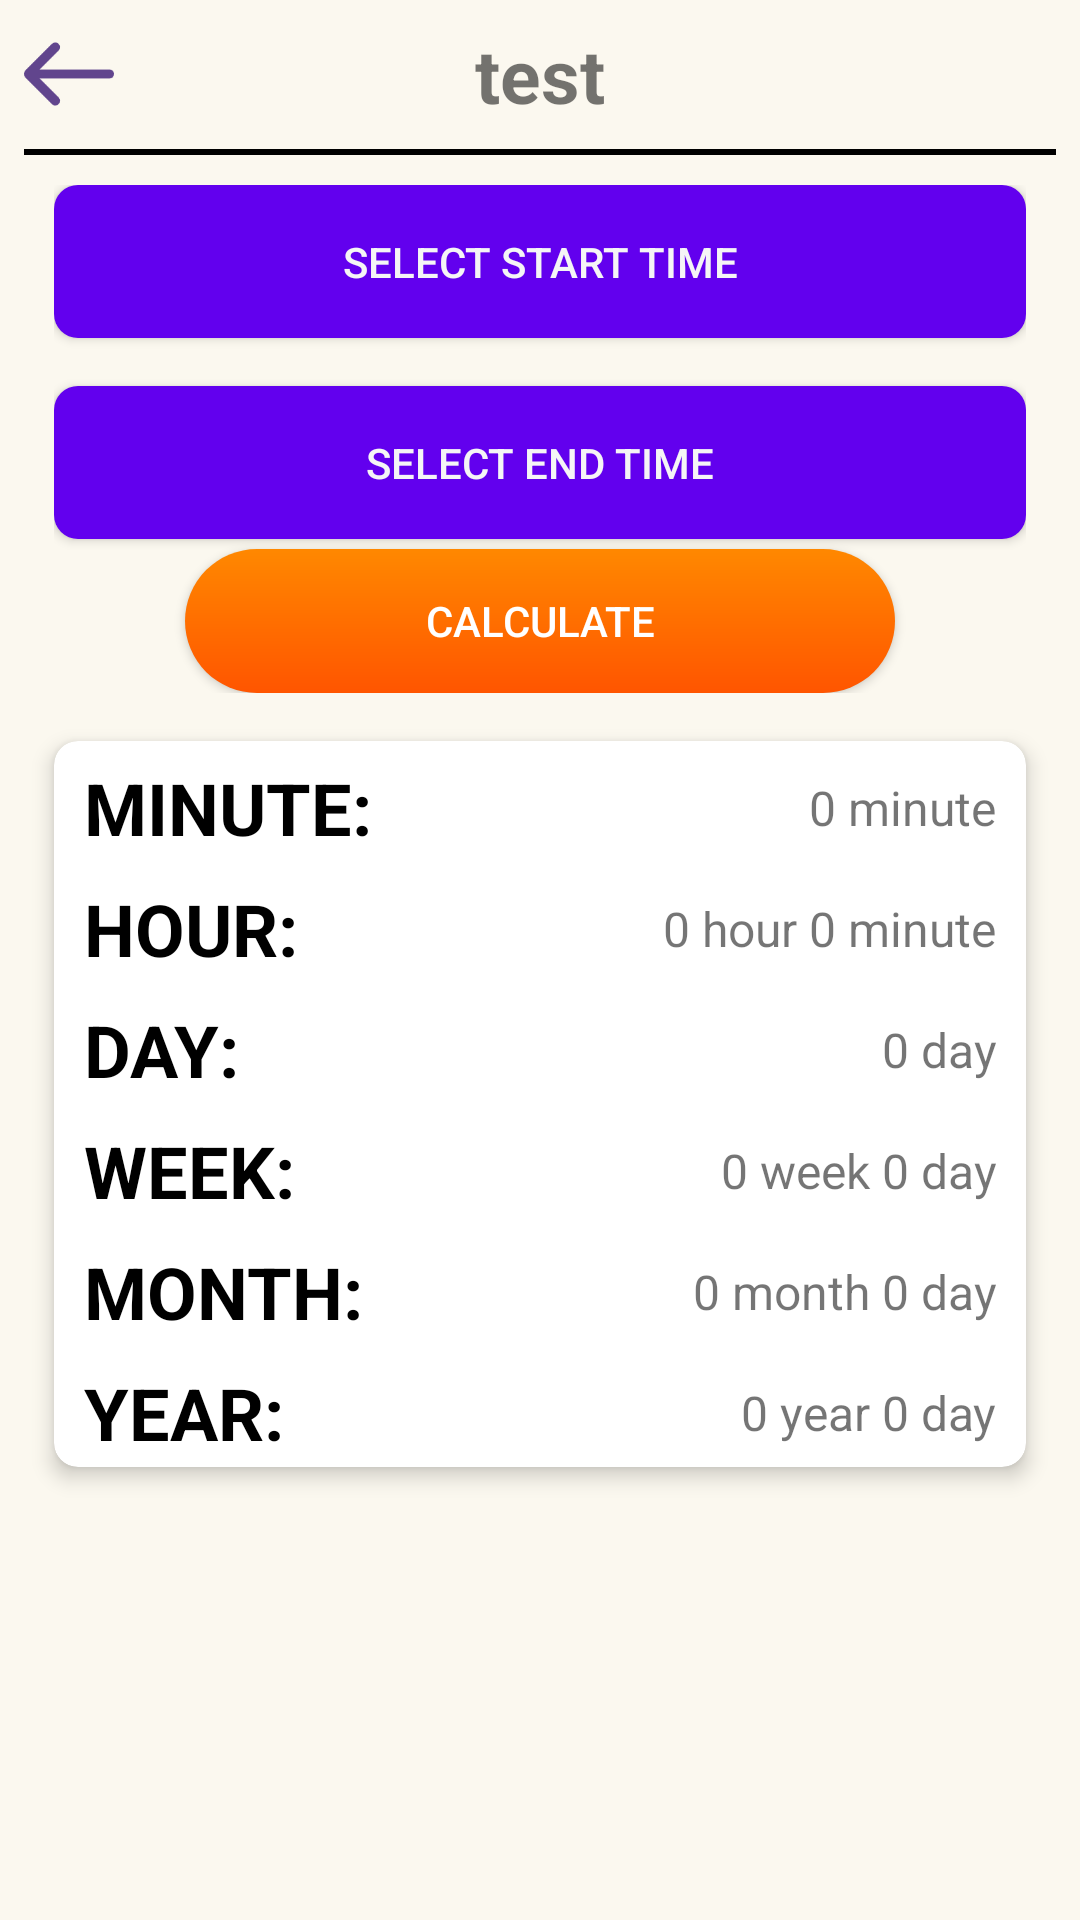

Layout XML and referenced resources for this Android screen:
<!-- AndroidManifest.xml: application theme AppTheme.NoActionBar -->
<!-- res/layout/activity_time.xml -->
<?xml version="1.0" encoding="utf-8"?>
<androidx.constraintlayout.widget.ConstraintLayout xmlns:android="http://schemas.android.com/apk/res/android"
    xmlns:app="http://schemas.android.com/apk/res-auto"
    xmlns:tools="http://schemas.android.com/tools"
    android:layout_width="match_parent"
    android:layout_height="match_parent"
    android:background="#fbf8ef"

    tools:context=".TimeActivity">

    <include
        android:id="@+id/header"
        layout="@layout/header"
        android:layout_width="match_parent"
        android:layout_height="wrap_content"
        android:visibility="visible"
        app:layout_constraintEnd_toEndOf="parent"
        app:layout_constraintStart_toStartOf="parent"
        app:layout_constraintTop_toTopOf="parent" />

    <View
        android:id="@+id/dividerSystem"
        android:layout_width="match_parent"
        android:layout_height="2dp"
        android:layout_marginStart="8dp"
        android:layout_marginEnd="8dp"
        android:background="#000"
        app:layout_constraintEnd_toEndOf="parent"
        app:layout_constraintStart_toStartOf="parent"
        app:layout_constraintTop_toBottomOf="@id/header" />

    <LinearLayout
        android:id="@+id/DatePickers"
        android:layout_width="0dp"
        android:layout_height="wrap_content"
        android:layout_marginTop="10dp"
        android:orientation="vertical"
        app:layout_constraintEnd_toEndOf="parent"
        app:layout_constraintStart_toStartOf="parent"
        app:layout_constraintTop_toBottomOf="@id/dividerSystem"
        app:layout_constraintWidth_percent="0.9">

        <Button
            android:id="@+id/buttonStartDate"
            android:layout_width="match_parent"
            android:layout_height="wrap_content"
            android:layout_marginBottom="16dp"
            android:background="@drawable/button_time"
            android:elevation="4dp"
            android:text="Select Start Time"
            android:textColor="@color/gray_background"
            android:textSize="14sp" />

        <Button
            android:id="@+id/buttonEndDate"
            android:layout_width="match_parent"
            android:layout_height="wrap_content"
            android:background="@drawable/button_time"
            android:elevation="4dp"
            android:text="Select End Time"
            android:textColor="@color/gray_background"
            android:textSize="14sp" />
        <Button
            android:id="@+id/calculateTime"
            android:layout_width="wrap_content"
            android:layout_height="wrap_content"
            android:paddingLeft="80dp"
            android:paddingRight="80dp"
            android:layout_marginTop="10px"
            android:background="@drawable/button_bmi"
            android:text="calculate"
            android:layout_gravity="center"
            android:textColor="#ffffff" />

    </LinearLayout>

    <androidx.cardview.widget.CardView
        android:id="@+id/timeCard"
        android:layout_width="0dp"
        android:layout_height="wrap_content"
        android:layout_marginTop="16dp"
        android:padding="10dp"
        app:cardCornerRadius="8dp"
        app:cardElevation="4dp"
        app:layout_constraintEnd_toEndOf="parent"
        app:layout_constraintStart_toStartOf="parent"
        app:layout_constraintTop_toBottomOf="@id/DatePickers"
        app:layout_constraintWidth_percent="0.9">

        <LinearLayout
            android:id="@+id/middleLayout"
            android:layout_width="match_parent"
            android:layout_height="wrap_content"
            android:orientation="vertical"
            app:layout_constraintEnd_toEndOf="parent"
            app:layout_constraintStart_toStartOf="parent">



            <LinearLayout
                android:id="@+id/minuteView"
                android:layout_width="match_parent"
                android:layout_height="wrap_content"
                android:layout_marginTop="6dp"
                android:layout_marginBottom="6px"
                android:orientation="horizontal"
                android:weightSum="2">

                <TextView
                    android:layout_width="0dp"
                    android:layout_height="wrap_content"
                    android:layout_gravity="center_vertical"
                    android:layout_weight="1"
                    android:paddingLeft="10dp"
                    android:text="MINUTE: "
                    android:textColor="#000000"
                    android:textSize="24sp"
                    android:textStyle="bold" />

                <TextView
                    android:id="@+id/minuteText"
                    android:layout_width="0dp"
                    android:layout_height="wrap_content"
                    android:layout_gravity="center_vertical"
                    android:layout_weight="1"
                    android:gravity="right|bottom"
                    android:paddingRight="10dp"
                    android:textSize="16sp"
                    android:text="0 minute"/>
            </LinearLayout>

            <LinearLayout
                android:id="@+id/hourView"
                android:layout_width="match_parent"
                android:layout_height="wrap_content"
                android:layout_marginTop="6dp"
                android:layout_marginBottom="6px"
                android:orientation="horizontal"
                android:weightSum="2">

                <TextView
                    android:layout_width="0dp"
                    android:layout_height="wrap_content"
                    android:layout_gravity="center_vertical"
                    android:layout_weight="1"
                    android:paddingLeft="10dp"
                    android:text="HOUR: "
                    android:textColor="#000000"
                    android:textSize="24sp"
                    android:textStyle="bold" />

                <TextView
                    android:id="@+id/hourText"
                    android:layout_width="0dp"
                    android:layout_height="wrap_content"
                    android:layout_gravity="center_vertical"
                    android:layout_weight="1"
                    android:gravity="right|bottom"
                    android:paddingRight="10dp"
                    android:textSize="16sp"
                    android:text="0 hour 0 minute"/>
            </LinearLayout>

            <LinearLayout
                android:id="@+id/dayView"
                android:layout_width="match_parent"
                android:layout_height="wrap_content"
                android:layout_marginTop="6dp"
                android:layout_marginBottom="6px"
                android:orientation="horizontal"
                android:weightSum="2">

                <TextView
                    android:layout_width="0dp"
                    android:layout_height="wrap_content"
                    android:layout_gravity="center_vertical"
                    android:layout_weight="1"
                    android:paddingLeft="10dp"
                    android:text="DAY: "
                    android:textColor="#000000"
                    android:textSize="24sp"
                    android:textStyle="bold" />

                <TextView
                    android:id="@+id/dayText"
                    android:layout_width="0dp"
                    android:layout_height="wrap_content"
                    android:layout_gravity="center_vertical"
                    android:layout_weight="1"
                    android:gravity="right|bottom"
                    android:paddingRight="10dp"
                    android:textSize="16sp"
                    android:text="0 day"/>
            </LinearLayout>

            <LinearLayout
                android:id="@+id/weekView"
                android:layout_width="match_parent"
                android:layout_height="wrap_content"
                android:layout_marginTop="6dp"
                android:layout_marginBottom="6px"
                android:orientation="horizontal"
                android:weightSum="2">

                <TextView
                    android:layout_width="0dp"
                    android:layout_height="wrap_content"
                    android:layout_gravity="center_vertical"
                    android:layout_weight="1"
                    android:paddingLeft="10dp"
                    android:text="WEEK: "
                    android:textColor="#000000"
                    android:textSize="24sp"
                    android:textStyle="bold" />

                <TextView
                    android:id="@+id/weekText"
                    android:layout_width="0dp"
                    android:layout_height="wrap_content"
                    android:layout_gravity="center_vertical"
                    android:layout_weight="1"
                    android:gravity="right|bottom"
                    android:paddingRight="10dp"
                    android:textSize="16sp"
                    android:text="0 week 0 day"/>
            </LinearLayout>

            <LinearLayout
                android:id="@+id/monthView"
                android:layout_width="match_parent"
                android:layout_height="wrap_content"
                android:layout_marginTop="6dp"
                android:layout_marginBottom="6px"
                android:orientation="horizontal"
                android:weightSum="2">

                <TextView
                    android:layout_width="0dp"
                    android:layout_height="wrap_content"
                    android:layout_gravity="center_vertical"
                    android:layout_weight="1"
                    android:paddingLeft="10dp"
                    android:text="MONTH: "
                    android:textColor="#000000"
                    android:textSize="24sp"
                    android:textStyle="bold" />

                <TextView
                    android:id="@+id/monthText"
                    android:layout_width="0dp"
                    android:layout_height="wrap_content"
                    android:layout_gravity="center_vertical"
                    android:layout_weight="1"
                    android:gravity="right|bottom"
                    android:paddingRight="10dp"
                    android:textSize="16sp"
                    android:text="0 month 0 day"/>
            </LinearLayout>

            <LinearLayout
                android:id="@+id/yearView"
                android:layout_width="match_parent"
                android:layout_height="wrap_content"
                android:layout_marginTop="6dp"
                android:layout_marginBottom="6px"
                android:orientation="horizontal"
                android:weightSum="2">

                <TextView
                    android:layout_width="0dp"
                    android:layout_height="wrap_content"
                    android:layout_gravity="center_vertical"
                    android:layout_weight="1"
                    android:paddingLeft="10dp"
                    android:text="YEAR: "
                    android:textColor="#000000"
                    android:textSize="24sp"
                    android:textStyle="bold" />

                <TextView
                    android:id="@+id/yearText"
                    android:layout_width="0dp"
                    android:layout_height="wrap_content"
                    android:layout_gravity="center_vertical"
                    android:layout_weight="1"
                    android:gravity="right|bottom"
                    android:paddingRight="10dp"
                    android:textSize="16sp"
                    android:text="0 year 0 day"/>
            </LinearLayout>

        </LinearLayout>



    </androidx.cardview.widget.CardView>

</androidx.constraintlayout.widget.ConstraintLayout>
<!-- res/layout/header.xml (included above) -->
<RelativeLayout xmlns:android="http://schemas.android.com/apk/res/android"
    android:layout_width="match_parent"
    android:layout_height="0dp"
    android:layout_weight="1"
    android:padding="8dp">

    

    
    <ImageView
        android:id="@+id/backButton"
        android:layout_width="30sp"
        android:layout_height="30sp"
        android:layout_centerVertical="true"
        android:src="@drawable/back"
        android:background="?attr/selectableItemBackground"/>

    <TextView
        android:id="@+id/textView"
        android:layout_width="wrap_content"
        android:layout_height="wrap_content"
        android:layout_centerInParent="true"
        android:text="test"
        android:textSize="25sp"
        android:textStyle="bold" />
</RelativeLayout>
<!-- resources referenced by this layout -->
<resources>
  <color name="gray_background">#FFF5F5F6</color>
  <!-- drawable back: png bitmap (drawable, 1346 bytes) -->
  <!-- drawable button_bmi (drawable) -->
  <shape xmlns:android="http://schemas.android.com/apk/res/android">
      <corners android:radius="30dp" />
      <gradient
          android:startColor="#FF8800"
          android:endColor="#FF5500"
          android:angle="270"/>
  </shape>
  <!-- drawable button_time (drawable) -->
  <?xml version="1.0" encoding="utf-8"?>
  <shape xmlns:android="http://schemas.android.com/apk/res/android">
      <corners android:radius="8dp" />
      <solid android:color="@color/colorPrimary" />
      <padding
          android:left="16dp"
          android:top="16dp"
          android:right="16dp"
          android:bottom="16dp" />
  </shape>
  <style name="AppTheme.NoActionBar" parent="Theme.AppCompat.Light.NoActionBar">
  
      </style>
  <color name="colorPrimary">#6200EE</color>
</resources>
